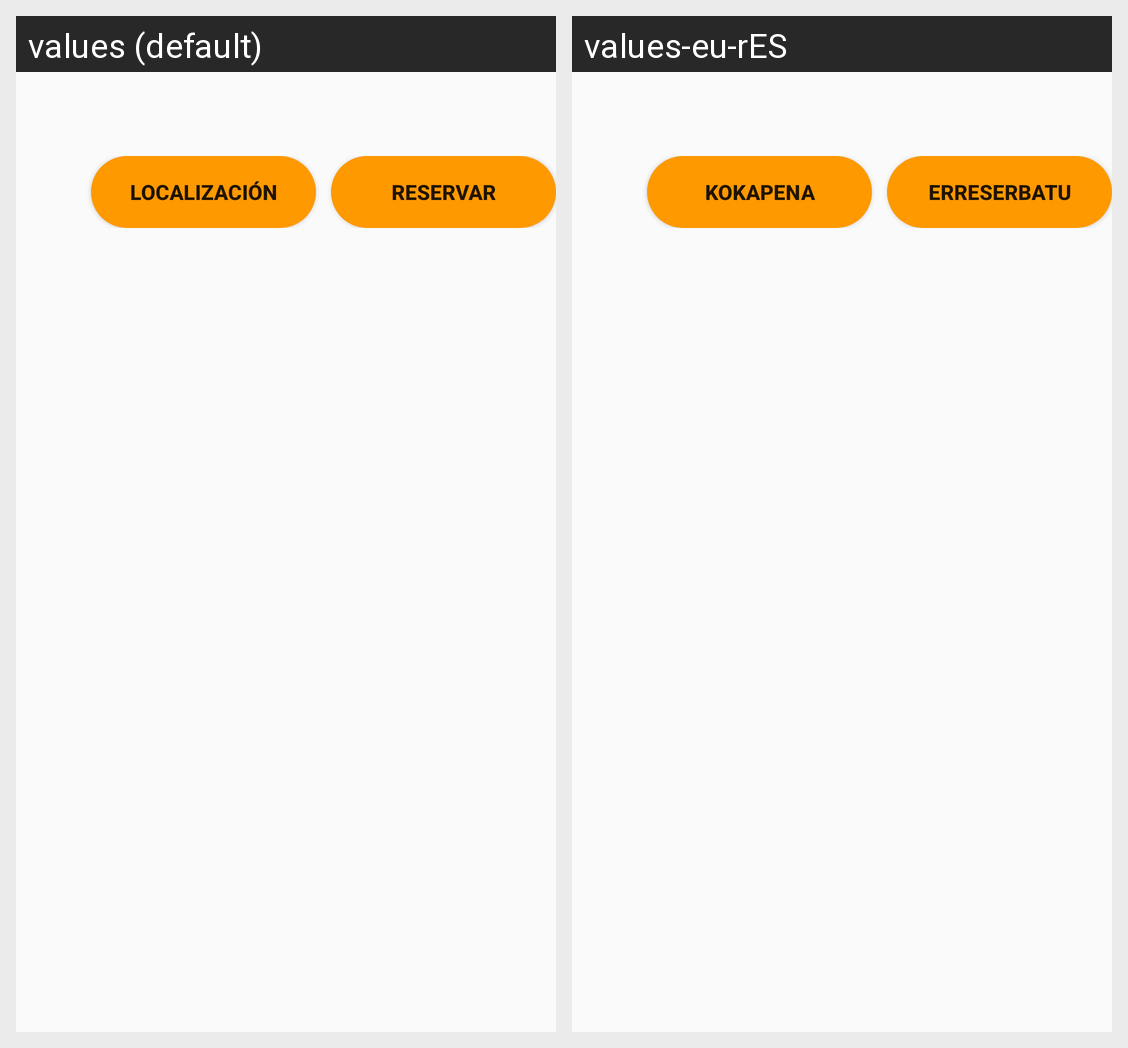

The same Android screen rendered under two of its app's locales, left to right. List the strings drawn on it with the default value and each locale's translation.
Android screen res/layout/lista_universidades_libro.xml rendered under 2 locales, left to right: values (default), values-eu-rES. Device: Nexus 5 (rendered at 1080×1920; each locale shown at half size, 540×960, under a caption strip naming it); theme Theme.AppCompat.Light.NoActionBar.
Strings drawn on this screen, with the default value and each locale's value (text and hints the layout hard-codes, and strings that could not be matched under every locale, appear in the picture but are not listed):

lista_libroInformacion_localizacion
  values: Localización
  values-eu-rES: Kokapena

lista_libroInformacion_reservar
  values: Reservar
  values-eu-rES: Erreserbatu
